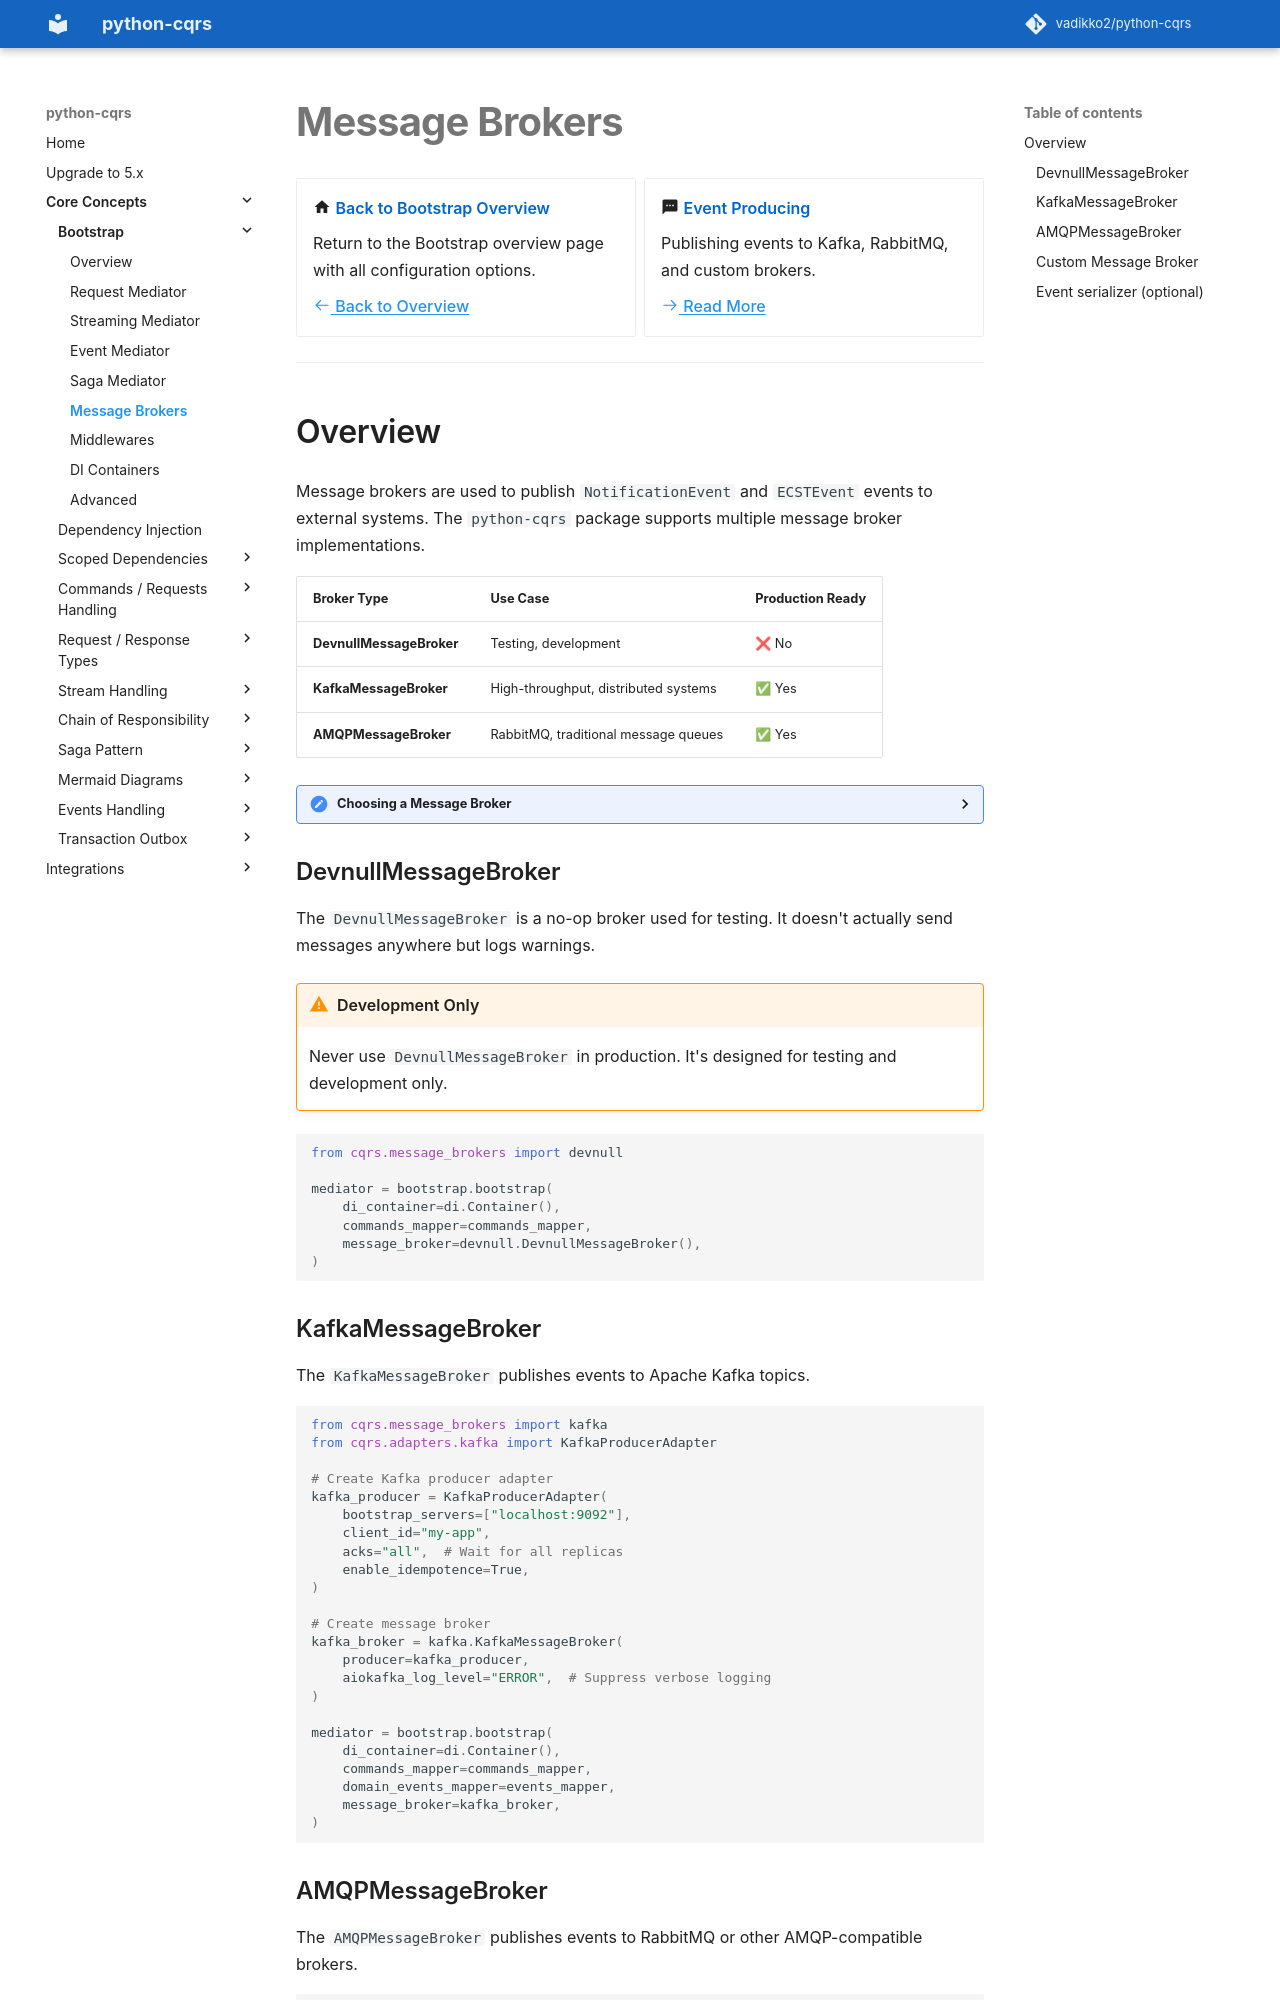

repository: pypatterns/python-cqrs-mkdocs · page: 4.0/bootstrap/message_brokers/index.html · generator: mkdocs

# Message Brokers

<div class="grid cards" markdown>

-   :material-home: **Back to Bootstrap Overview**

    Return to the Bootstrap overview page with all configuration options.

    [:octicons-arrow-left-24: Back to Overview](index.md)

-   :material-message-processing: **Event Producing**

    Publishing events to Kafka, RabbitMQ, and custom brokers.

    [:octicons-arrow-right-24: Read More](../event_producing.md)

</div>

---

## Overview

[Testing Kafka and AMQP](../testing/kafka_amqp.md) uses `CapturingMessageBroker` in a unit test.

Message brokers are used to publish `NotificationEvent` and `ECSTEvent` events to external systems. The `python-cqrs` package supports multiple message broker implementations.

| Broker Type | Use Case | Production Ready |
|-------------|----------|------------------|
| **DevnullMessageBroker** | Testing, development | ❌ No |
| **KafkaMessageBroker** | High-throughput, distributed systems | ✅ Yes |
| **AMQPMessageBroker** | RabbitMQ, traditional message queues | ✅ Yes |

<details>
<summary><strong>Choosing a Message Broker</strong></summary>

<ul>
<li><strong>DevnullMessageBroker</strong>: Use for testing and development when you don't need actual message publishing</li>
<li><strong>KafkaMessageBroker</strong>: Use for high-throughput, distributed systems with strong ordering guarantees</li>
<li><strong>AMQPMessageBroker</strong>: Use for traditional message queue patterns, RabbitMQ integration</li>
</ul>

</details>

### DevnullMessageBroker

The `DevnullMessageBroker` is a no-op broker used for testing. It doesn't actually send messages anywhere but logs warnings.

!!! warning "Development Only"
    Never use `DevnullMessageBroker` in production. It's designed for testing and development only.

```python
from cqrs.message_brokers import devnull

mediator = bootstrap.bootstrap(
    di_container=di.Container(),
    commands_mapper=commands_mapper,
    message_broker=devnull.DevnullMessageBroker(),
)
```

### KafkaMessageBroker

The `KafkaMessageBroker` publishes events to Apache Kafka topics.

```python
from cqrs.message_brokers import kafka
from cqrs.adapters.kafka import KafkaProducerAdapter

# Create Kafka producer adapter
kafka_producer = KafkaProducerAdapter(
    bootstrap_servers=["localhost:9092"],
    client_id="my-app",
    acks="all",  # Wait for all replicas
    enable_idempotence=True,
)

# Create message broker
kafka_broker = kafka.KafkaMessageBroker(
    producer=kafka_producer,
    aiokafka_log_level="ERROR",  # Suppress verbose logging
)

mediator = bootstrap.bootstrap(
    di_container=di.Container(),
    commands_mapper=commands_mapper,
    domain_events_mapper=events_mapper,
    message_broker=kafka_broker,
)
```
